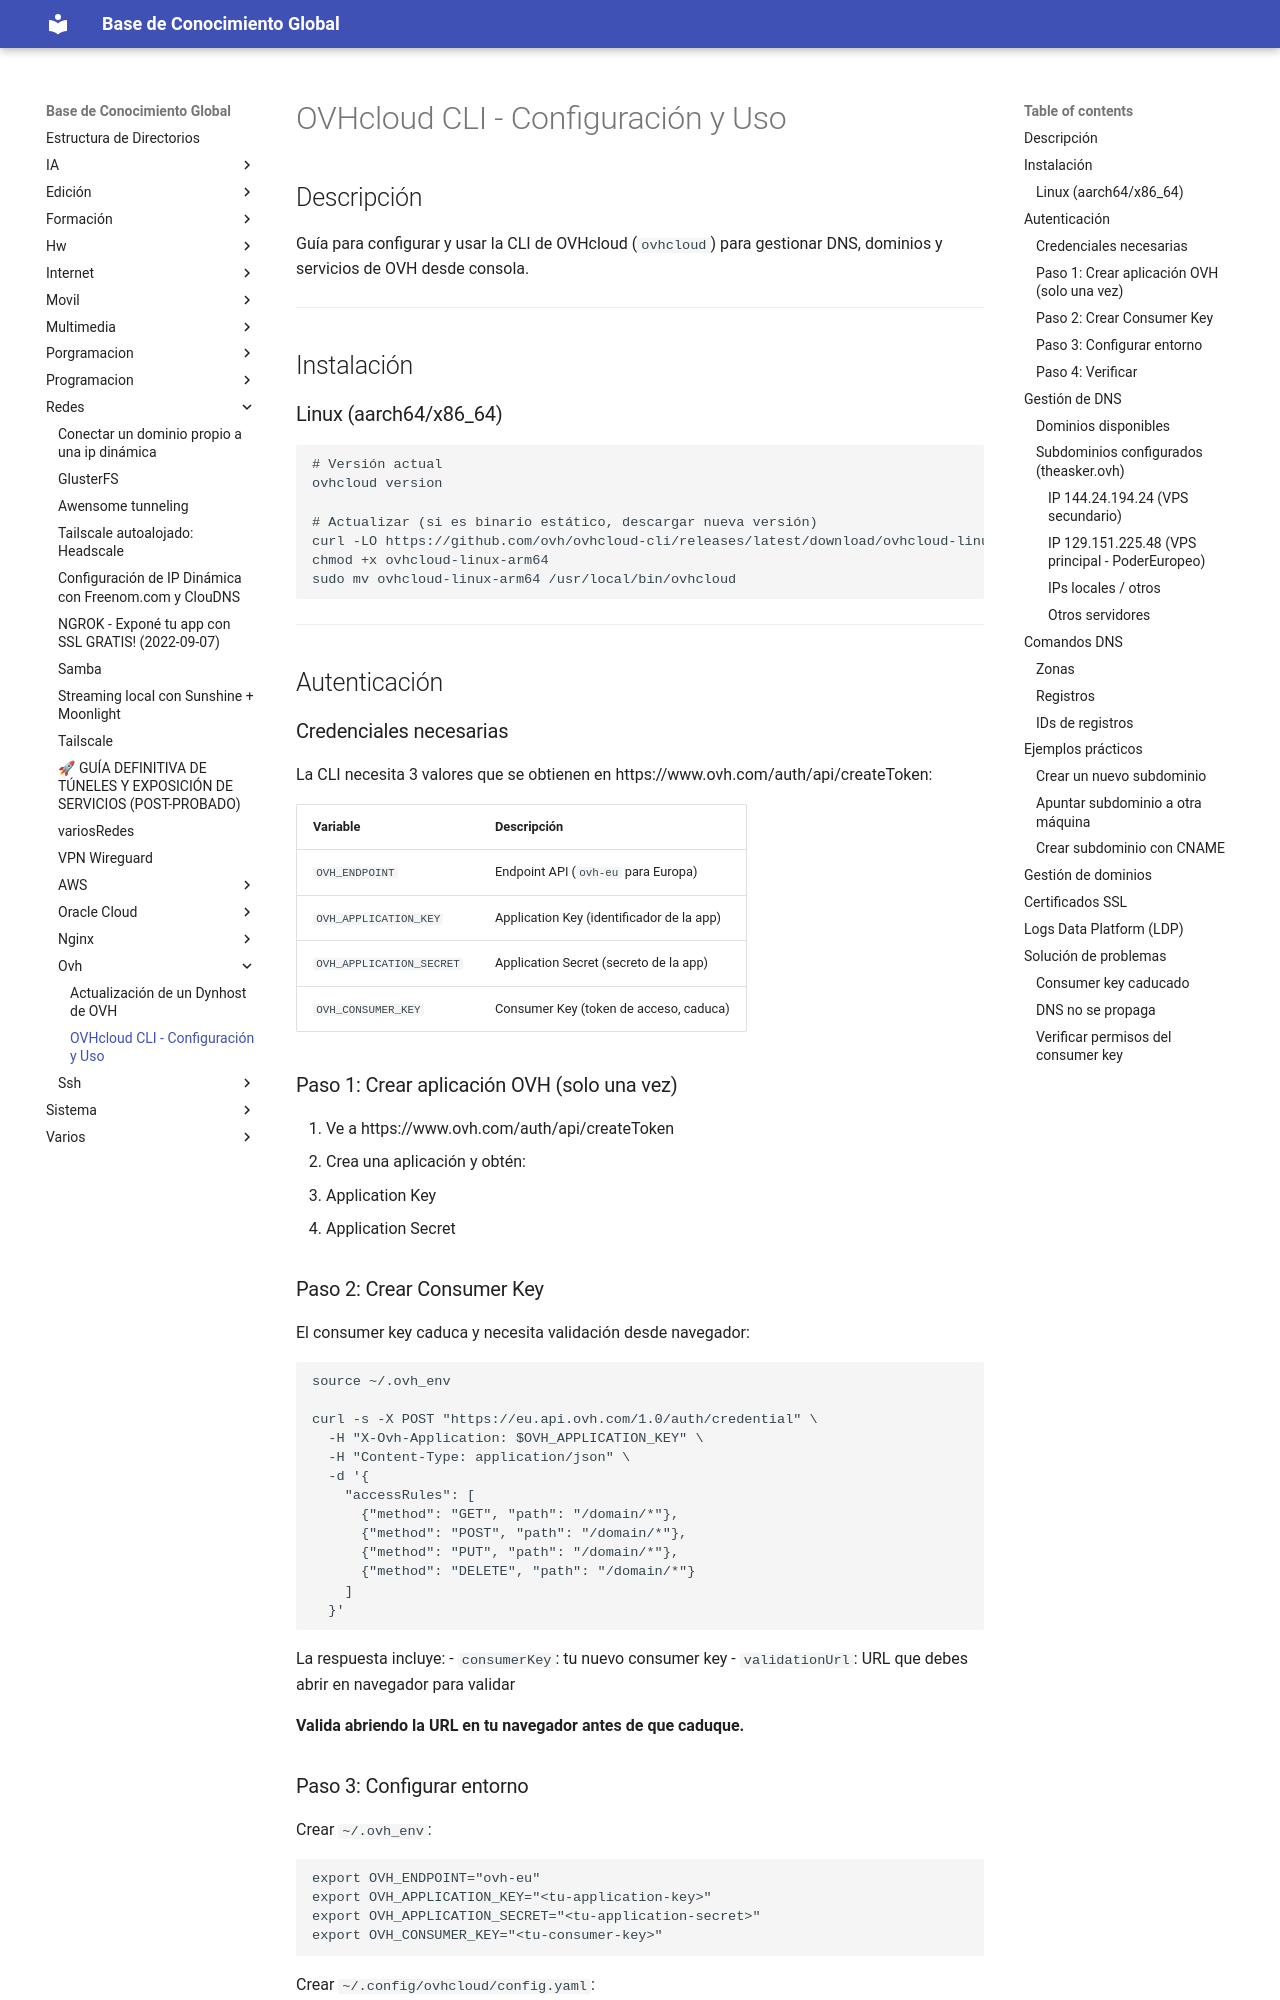

repository: Theasker/documentacion · page: redes/ovh/ovhcloud-cli/index.html · generator: jekyll

# OVHcloud CLI - Configuración y Uso

## Descripción

Guía para configurar y usar la CLI de OVHcloud (`ovhcloud`) para gestionar DNS, dominios y servicios de OVH desde consola.

---

## Instalación

### Linux (aarch64/x86_64)

```bash
# Versión actual
ovhcloud version

# Actualizar (si es binario estático, descargar nueva versión)
curl -LO https://github.com/ovh/ovhcloud-cli/releases/latest/download/ovhcloud-linux-arm64
chmod +x ovhcloud-linux-arm64
sudo mv ovhcloud-linux-arm64 /usr/local/bin/ovhcloud
```

---

## Autenticación

### Credenciales necesarias

La CLI necesita 3 valores que se obtienen en https://www.ovh.com/auth/api/createToken:

| Variable | Descripción |
|----------|-------------|
| `OVH_ENDPOINT` | Endpoint API (`ovh-eu` para Europa) |
| `OVH_APPLICATION_KEY` | Application Key (identificador de la app) |
| `OVH_APPLICATION_SECRET` | Application Secret (secreto de la app) |
| `OVH_CONSUMER_KEY` | Consumer Key (token de acceso, caduca) |

### Paso 1: Crear aplicación OVH (solo una vez)

1. Ve a https://www.ovh.com/auth/api/createToken
2. Crea una aplicación y obtén:
   - Application Key
   - Application Secret

### Paso 2: Crear Consumer Key

El consumer key caduca y necesita validación desde navegador:

```bash
source ~/.ovh_env

curl -s -X POST "https://eu.api.ovh.com/1.0/auth/credential" \
  -H "X-Ovh-Application: $OVH_APPLICATION_KEY" \
  -H "Content-Type: application/json" \
  -d '{
    "accessRules": [
      {"method": "GET", "path": "/domain/*"},
      {"method": "POST", "path": "/domain/*"},
      {"method": "PUT", "path": "/domain/*"},
      {"method": "DELETE", "path": "/domain/*"}
    ]
  }'
```

La respuesta incluye:
- `consumerKey`: tu nuevo consumer key
- `validationUrl`: URL que debes abrir en navegador para validar

**Valida abriendo la URL en tu navegador antes de que caduque.**
